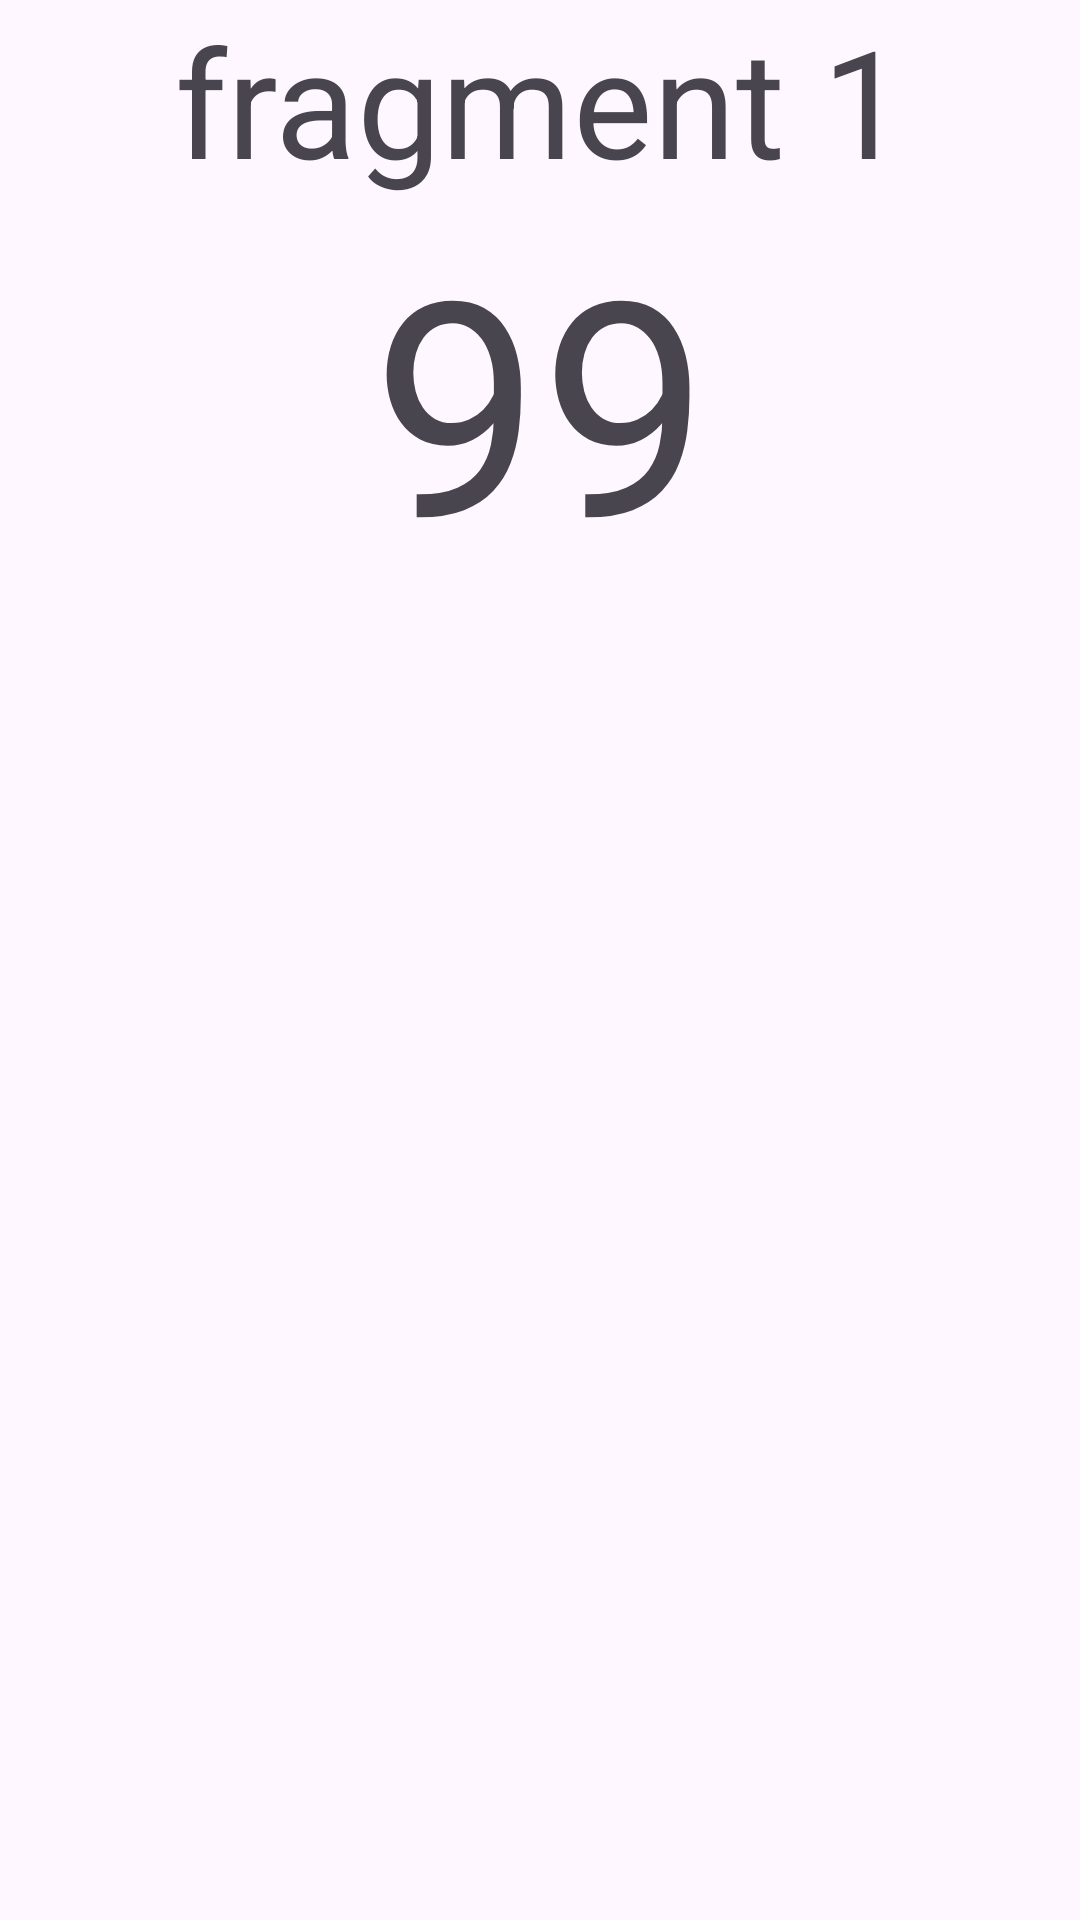

Android layout source for this screen:
<!-- AndroidManifest.xml: application theme Theme.Fragment99 -->
<!-- res/layout/fragment_fragment1.xml -->
<?xml version="1.0" encoding="utf-8"?>
<LinearLayout xmlns:android="http://schemas.android.com/apk/res/android"
    xmlns:tools="http://schemas.android.com/tools"
    android:layout_width="match_parent"
    android:layout_height="match_parent"
    tools:context=".fragment1"
    android:orientation="vertical">

    <TextView
        android:layout_width="match_parent"
        android:layout_height="wrap_content"
        android:text="fragment 1"
        android:gravity="center"
        android:textSize="50sp"/>
    <TextView
        android:id="@+id/tv1"
        android:layout_width="match_parent"
        android:layout_height="wrap_content"
        android:text="99"
        android:gravity="center"
        android:textSize="100sp"/>







</LinearLayout>
<!-- resources referenced by this layout -->
<resources>
  <style name="Theme.Fragment99" parent="Base.Theme.Fragment99" />
  <style name="Base.Theme.Fragment99" parent="Theme.Material3.DayNight.NoActionBar">
          
          
      </style>
</resources>
